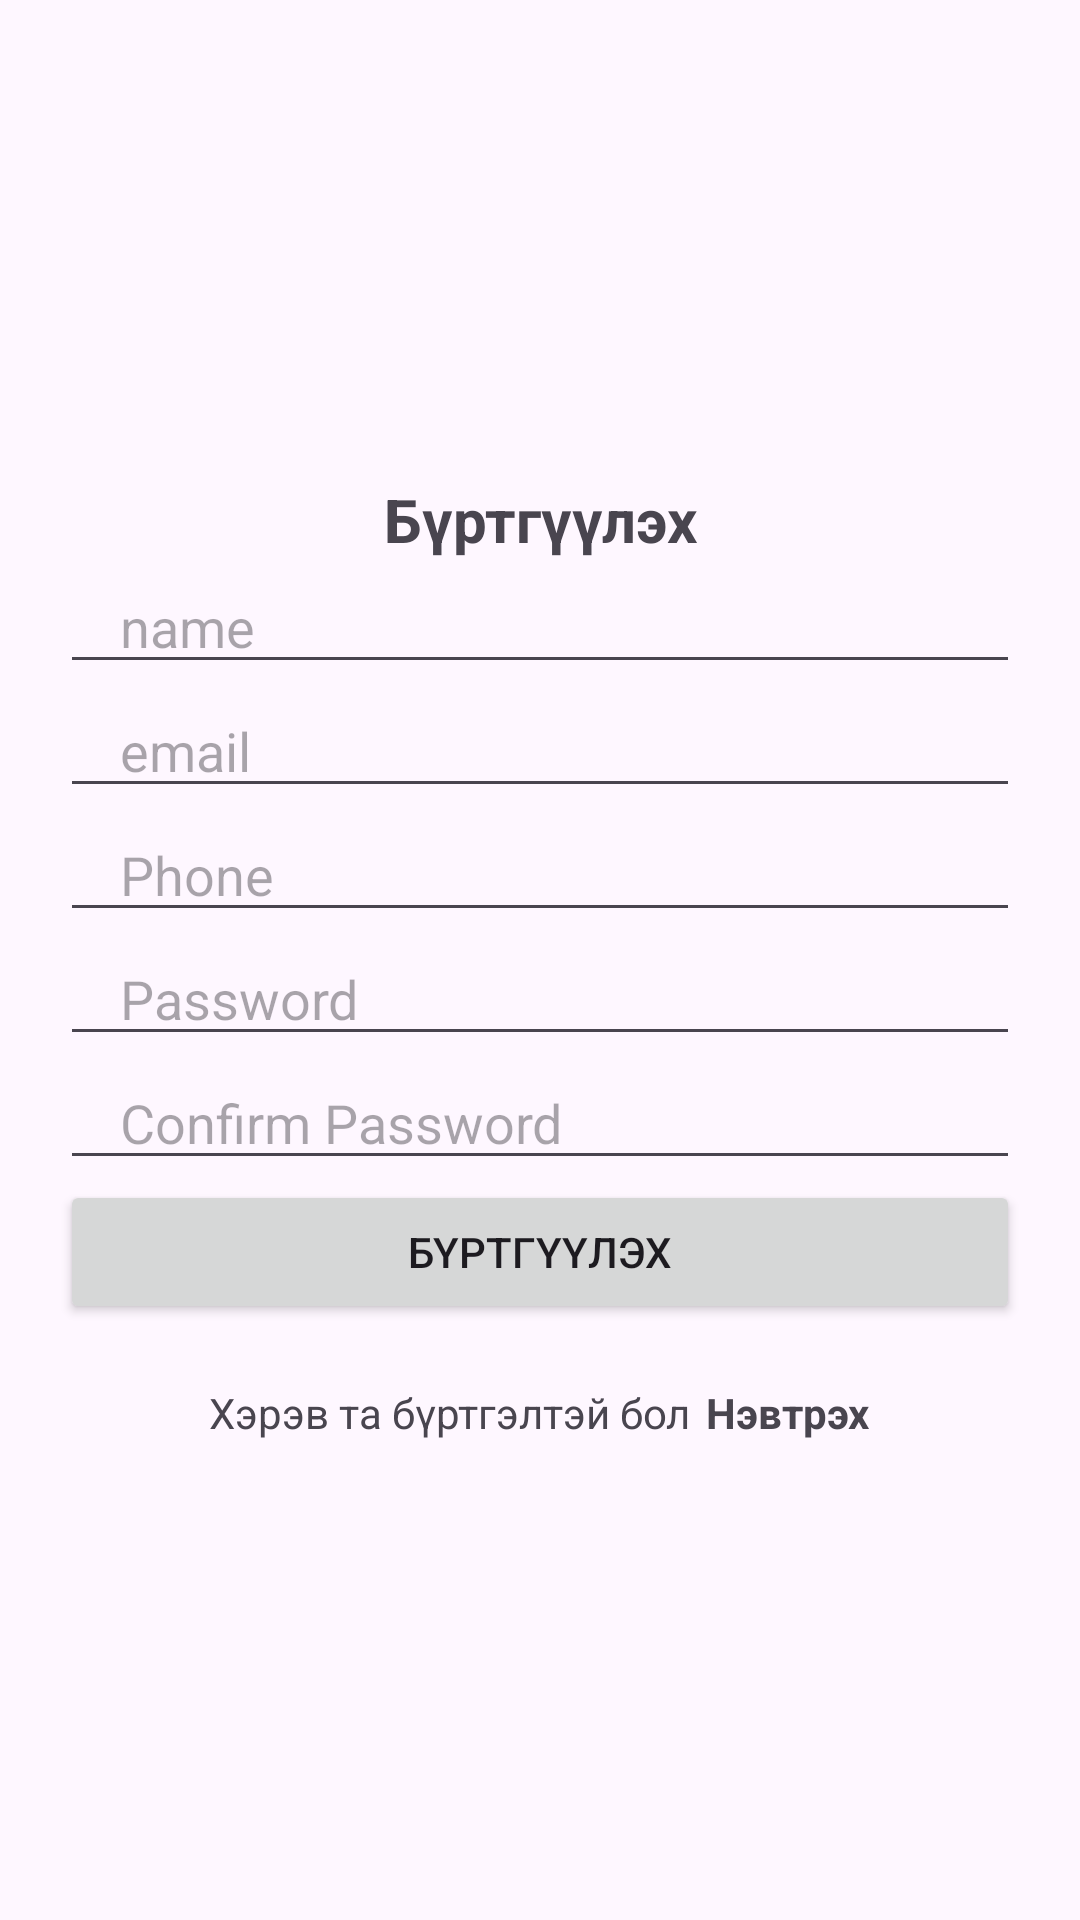

Reconstruct the res/layout file that produces this screen, plus the resources it refers to.
<!-- AndroidManifest.xml: application theme Theme.Biedaalt -->
<!-- res/layout/activity_register.xml -->
<?xml version="1.0" encoding="utf-8"?>
<androidx.constraintlayout.widget.ConstraintLayout xmlns:android="http://schemas.android.com/apk/res/android"
    xmlns:tools="http://schemas.android.com/tools"
    android:layout_width="match_parent"
    android:layout_height="match_parent">
    <LinearLayout
        android:layout_width="match_parent"
        android:layout_height="match_parent"
        android:gravity="center"
        android:orientation="vertical"
        tools:context=".Register">

        <TextView
            android:layout_width="match_parent"
            android:layout_height="wrap_content"
            android:gravity="center"
            android:text="Бүртгүүлэх"
            android:textSize="20dp"
            android:textStyle="bold" />

        <EditText
            android:id="@+id/name"
            android:layout_width="match_parent"
            android:layout_height="wrap_content"
            android:layout_marginStart="20dp"
            android:layout_marginEnd="20dp"
            android:hint="name"
            android:inputType="text"
            android:maxLines="1"
            android:paddingStart="20dp"
            android:paddingEnd="20dp" />

        <EditText
            android:id="@+id/email"
            android:layout_width="match_parent"
            android:layout_height="wrap_content"
            android:layout_marginStart="20dp"
            android:layout_marginEnd="20dp"
            android:hint="email"
            android:inputType="textEmailAddress"
            android:maxLines="1"
            android:paddingStart="20dp"
            android:paddingEnd="20dp" />

        <EditText
            android:id="@+id/mobile"
            android:layout_width="match_parent"
            android:layout_height="wrap_content"
            android:layout_marginStart="20dp"
            android:layout_marginEnd="20dp"
            android:hint="Phone"
            android:inputType="phone"
            android:maxLines="1"
            android:paddingStart="20dp"
            android:paddingEnd="20dp" />

        <EditText
            android:id="@+id/password"
            android:layout_width="match_parent"
            android:layout_height="wrap_content"
            android:layout_marginStart="20dp"
            android:layout_marginEnd="20dp"
            android:hint="Password"
            android:inputType="textPassword"
            android:maxLines="1"
            android:paddingStart="20dp"
            android:paddingEnd="20dp" />

        <EditText
            android:id="@+id/conpassword"
            android:layout_width="match_parent"
            android:layout_height="wrap_content"
            android:layout_marginStart="20dp"
            android:layout_marginEnd="20dp"
            android:hint="Confirm Password"
            android:inputType="textPassword"
            android:maxLines="1"
            android:paddingStart="20dp"
            android:paddingEnd="20dp" />

        <androidx.appcompat.widget.AppCompatButton
            android:id="@+id/registerBtn"
            android:layout_width="match_parent"
            android:layout_height="wrap_content"
            android:layout_marginStart="20dp"
            android:layout_marginEnd="20dp"
            android:text="Бүртгүүлэх" />

        <LinearLayout
            android:layout_width="wrap_content"
            android:layout_height="wrap_content"
            android:layout_marginTop="20dp"
            android:gravity="center"
            android:orientation="horizontal">

            <TextView
                android:layout_width="wrap_content"
                android:layout_height="wrap_content"
                android:text="Хэрэв та бүртгэлтэй бол" />

            <TextView
                android:id="@+id/loginNow"
                android:layout_width="wrap_content"
                android:layout_height="wrap_content"
                android:layout_marginStart="5dp"
                android:text="Нэвтрэх"
                android:textStyle="bold" />
        </LinearLayout>
    </LinearLayout>
</androidx.constraintlayout.widget.ConstraintLayout>
<!-- resources referenced by this layout -->
<resources>
  <style name="Theme.Biedaalt" parent="Base.Theme.Biedaalt" />
  <style name="Base.Theme.Biedaalt" parent="Theme.Material3.DayNight.NoActionBar">
          
          
      </style>
</resources>
